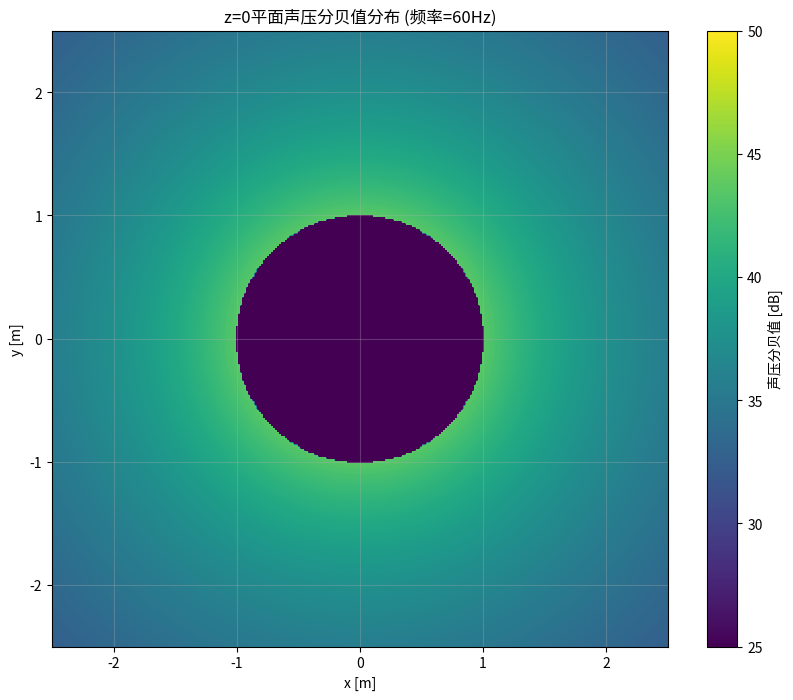

Recreate this plot in Python.
"""自由场3维脉动球声势解析解，用于对比"""
import numpy as np
from scipy.special import spherical_jn, spherical_yn
import matplotlib.pyplot as plt

# 物理参数设置
rho0 = 1.2        # 空气密度 [kg/m³]
c = 340           # 声速 [m/s]
a = 1           # 球半径 [m]
f = 60          # 频率 [Hz]
v0 = 0.5         # 球表面法向速度幅值 [m/s]
omega = 2 * np.pi * f  # 角频率
k = omega / c      # 波数 [rad/m]
display_xlim = (-2.5, 2.5)
display_ylim = (-2.5, 2.5)

# 定义球汉克尔函数（第二类，阶数n）
def hankel2(n, x):
    return spherical_jn(n, x) - 1j * spherical_yn(n, x)

# 创建xy平面网格 (z=0)
x = np.linspace(-2.5, 2.5, 300)
y = np.linspace(-2.5, 2.5, 300)
X, Y = np.meshgrid(x, y)
r = np.sqrt(X**2 + Y**2)  # 到原点的距离

# 初始化声压矩阵
p = np.zeros_like(r, dtype=complex)

# 计算声压（仅球外部区域）
for i in range(len(x)):
    for j in range(len(y)):
        if r[i, j] > a:  # 球外区域
            # 使用解析解公式: p = [j * ρ0 * c * v0] * [h0(kr) / h1(ka)]
            p[i, j] = 1j * rho0 * c * v0 * hankel2(0, k * r[i, j]) / hankel2(1, k * a) #声压
            #p[i, j] = v0 * hankel2(0, k * r[i, j]) / hankel2(1, k * a) #声势

# 将帕斯卡转换为分贝
def pa_to_db(pa, ref_pa=20e-6):
    return 20 * np.log10(np.abs(pa) / ref_pa)


# 绘图 (声压分贝值)
plt.rcParams['font.sans-serif'] = ['Noto Sans CJK JP']
plt.rcParams['axes.unicode_minus'] = False 
plt.figure(figsize=(10, 8))
db_p = 20 * np.log10(np.abs(p) + 1e-12)  # 声压分贝值
plt.imshow(db_p, extent=[X.min(), X.max(), Y.min(), Y.max()], cmap='viridis', aspect='auto', vmin=25, vmax=50)
plt.colorbar(label='声压分贝值 [dB]')
plt.xlabel('x [m]')
plt.ylabel('y [m]')
plt.title('z=0平面声压分贝值分布 (频率={}Hz)'.format(f))
plt.gca().set_aspect('equal')
plt.grid(alpha=0.3)
plt.xlim(display_xlim)
plt.ylim(display_ylim)
plt.show()
